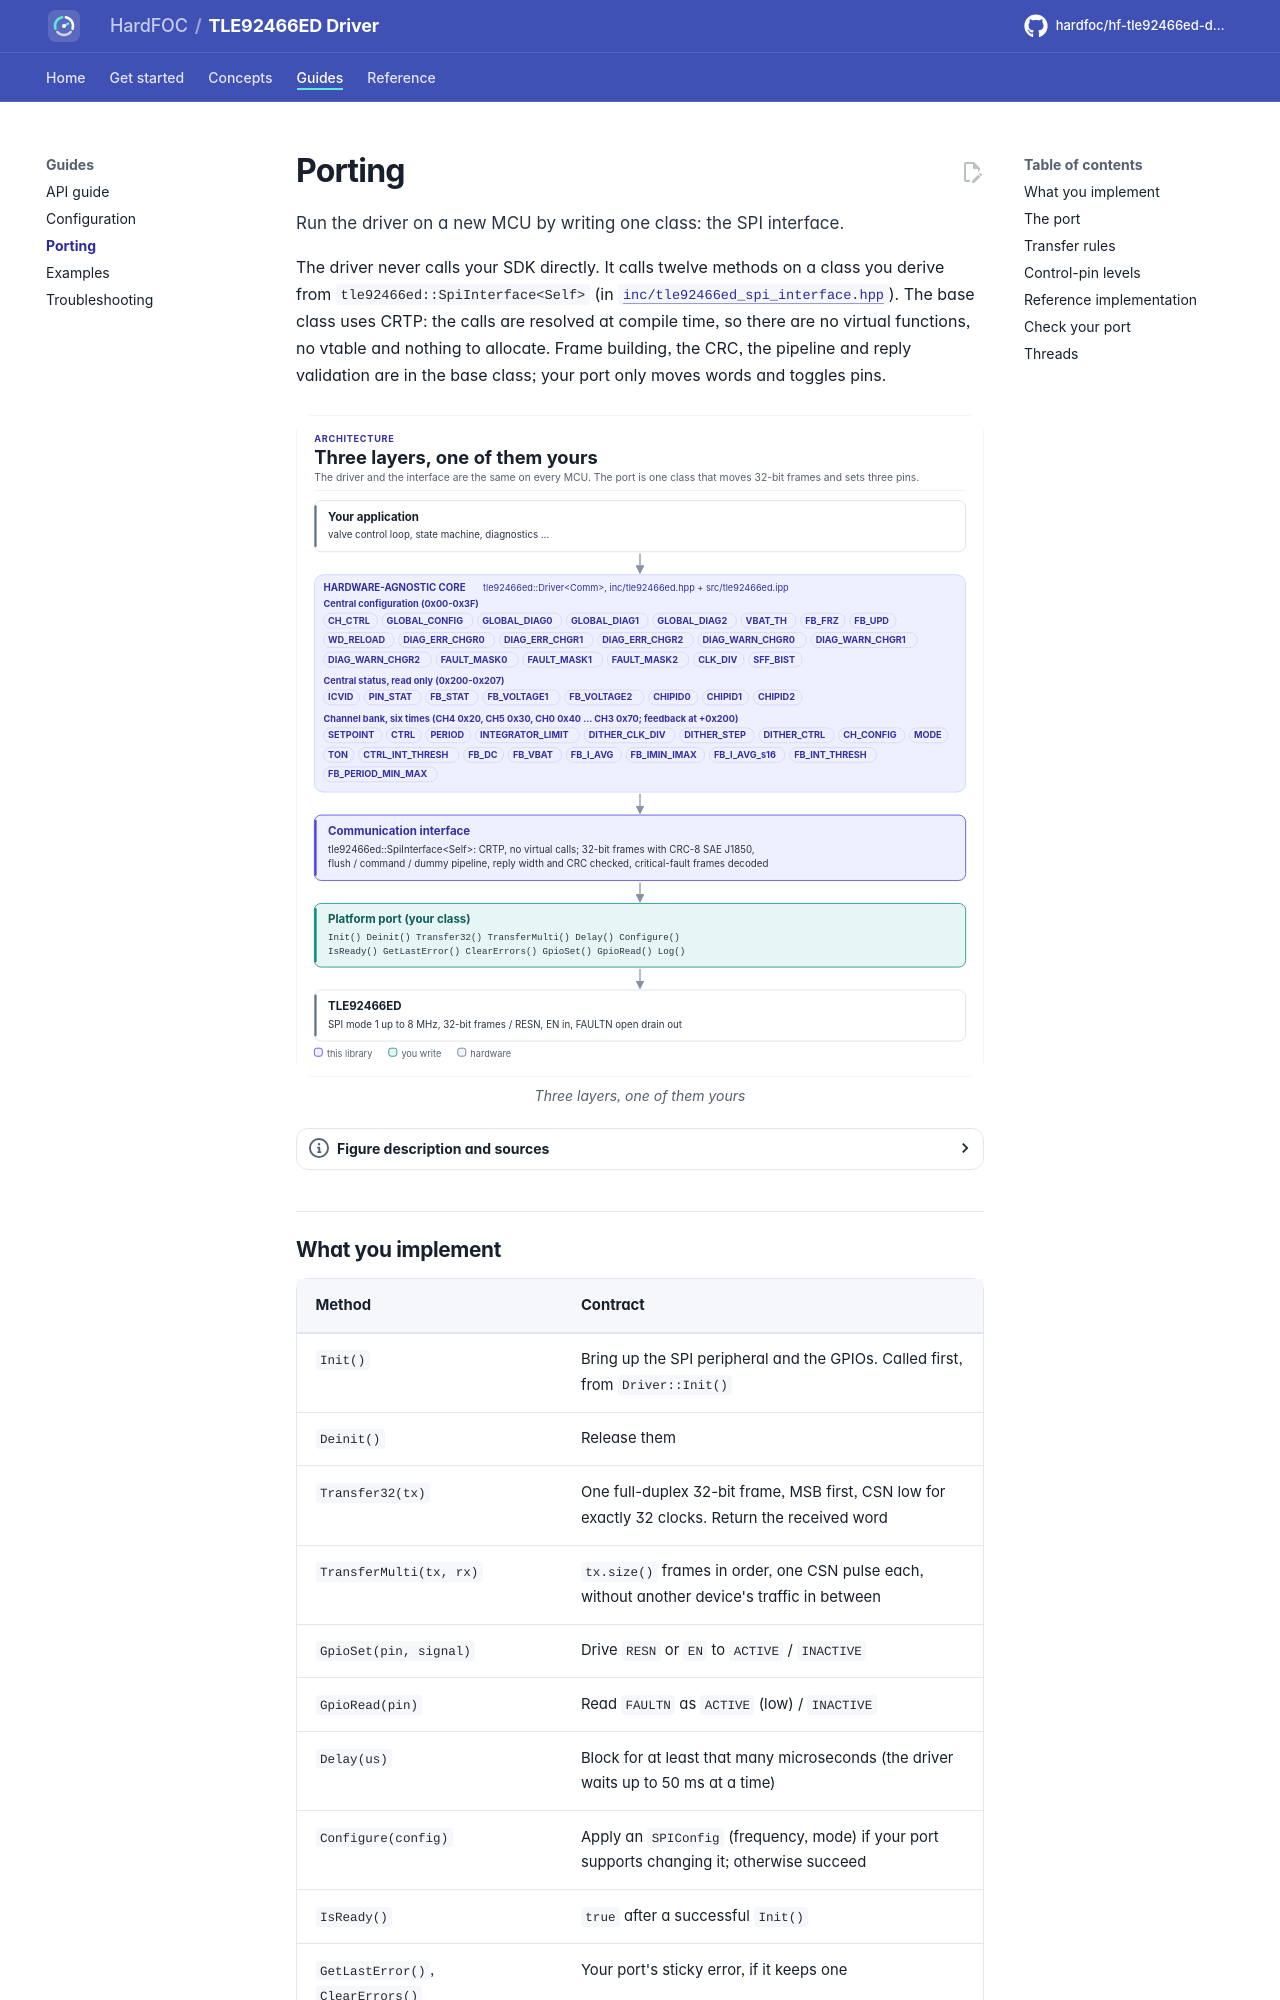

repository: hardfoc/hf-tle92466ed-driver · page: dev/porting/index.html · generator: mkdocs

# Porting

Run the driver on a new MCU by writing one class: the SPI interface.

The driver never calls your SDK directly. It calls twelve methods on a class you derive from
`tle92466ed::SpiInterface<Self>` (in [`inc/tle92466ed_spi_interface.hpp`](../inc/tle92466ed_spi_interface.hpp)).
The base class uses CRTP: the calls are resolved at compile time, so there are no virtual functions, no vtable and
nothing to allocate. Frame building, the CRC, the pipeline and reply validation are in the base class; your port
only moves words and toggles pins.

<!-- figure: driver-layers -->
<picture>
  <source media="(prefers-color-scheme: dark)" srcset="diagrams/driver-layers.dark.svg">
  <img src="diagrams/driver-layers.svg"
    alt="Layer diagram: the application calls the hardware-agnostic TLE92466ED driver, which owns the central
    and per-channel register map, and uses the CRTP SPI interface that frames, checks and pipelines
    32-bit transfers, which calls the platform port you write, which drives the SPI bus and the RESN, EN
    and FAULTN pins of the TLE92466ED.">
</picture>
<!-- /figure -->
